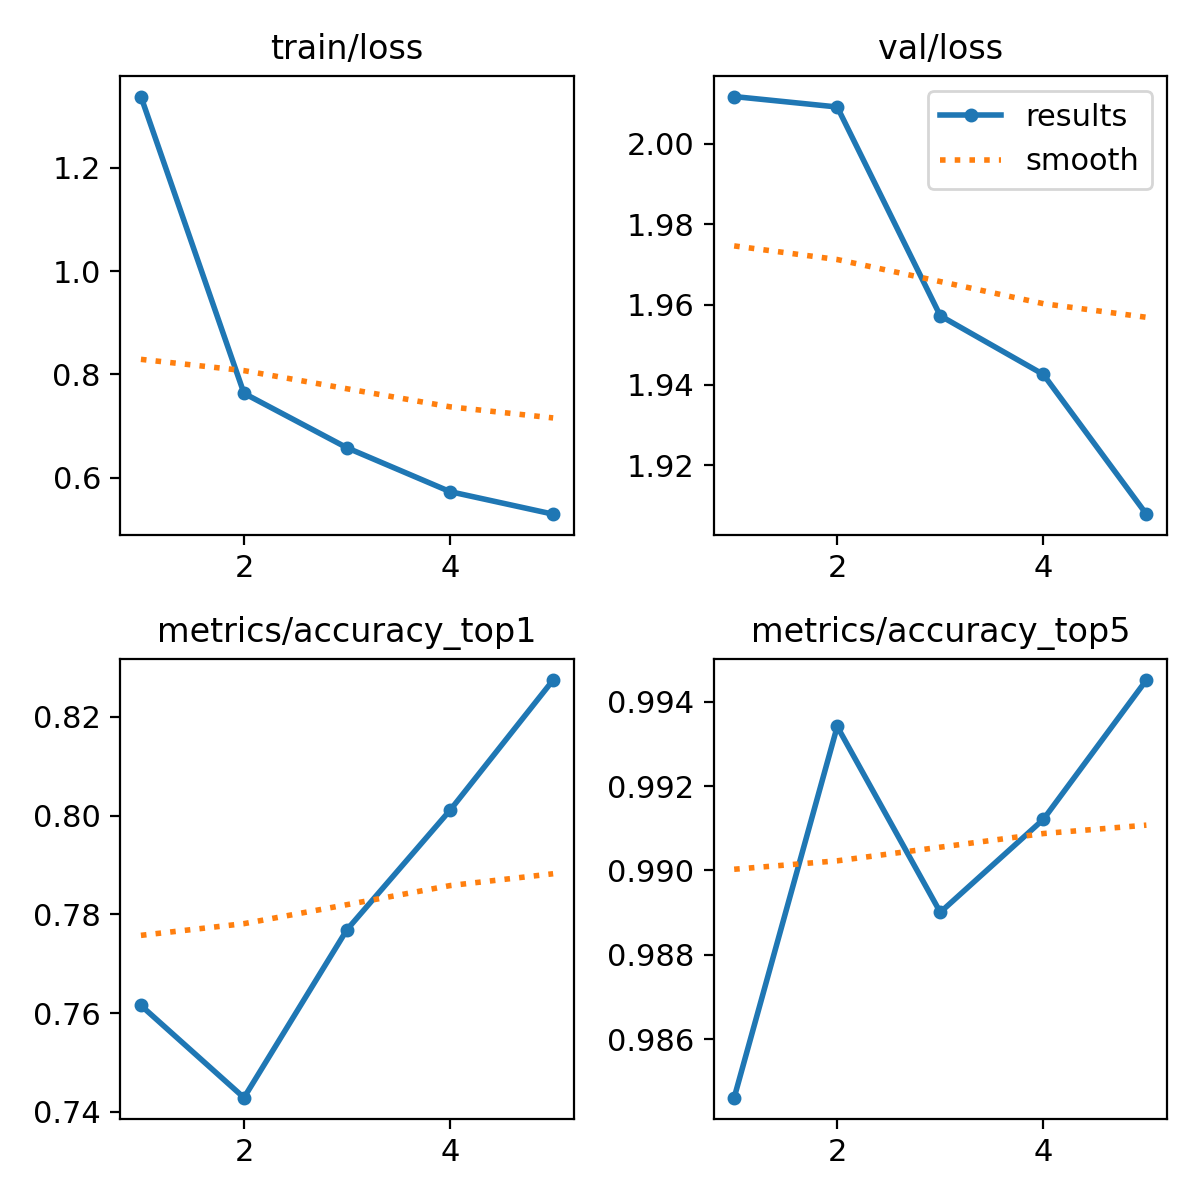

The table this chart was drawn from, first rows:
epoch, train/loss, metrics/accuracy_top1, metrics/accuracy_top5, val/loss, lr/pg0, lr/pg1, lr/pg2
1, 1.338, 0.7615, 0.9846, 2.012, 0.0002377, 0.0002377, 0.0002377
2, 0.7633, 0.7429, 0.9934, 2.009, 0.0003815, 0.0003815, 0.0003815
3, 0.6578, 0.7769, 0.989, 1.957, 0.0004311, 0.0004311, 0.0004311
4, 0.5729, 0.8011, 0.9912, 1.943, 0.0002899, 0.0002899, 0.0002899
5, 0.5293, 0.8275, 0.9945, 1.908, 0.0002899, 0.0002899, 0.0002899
